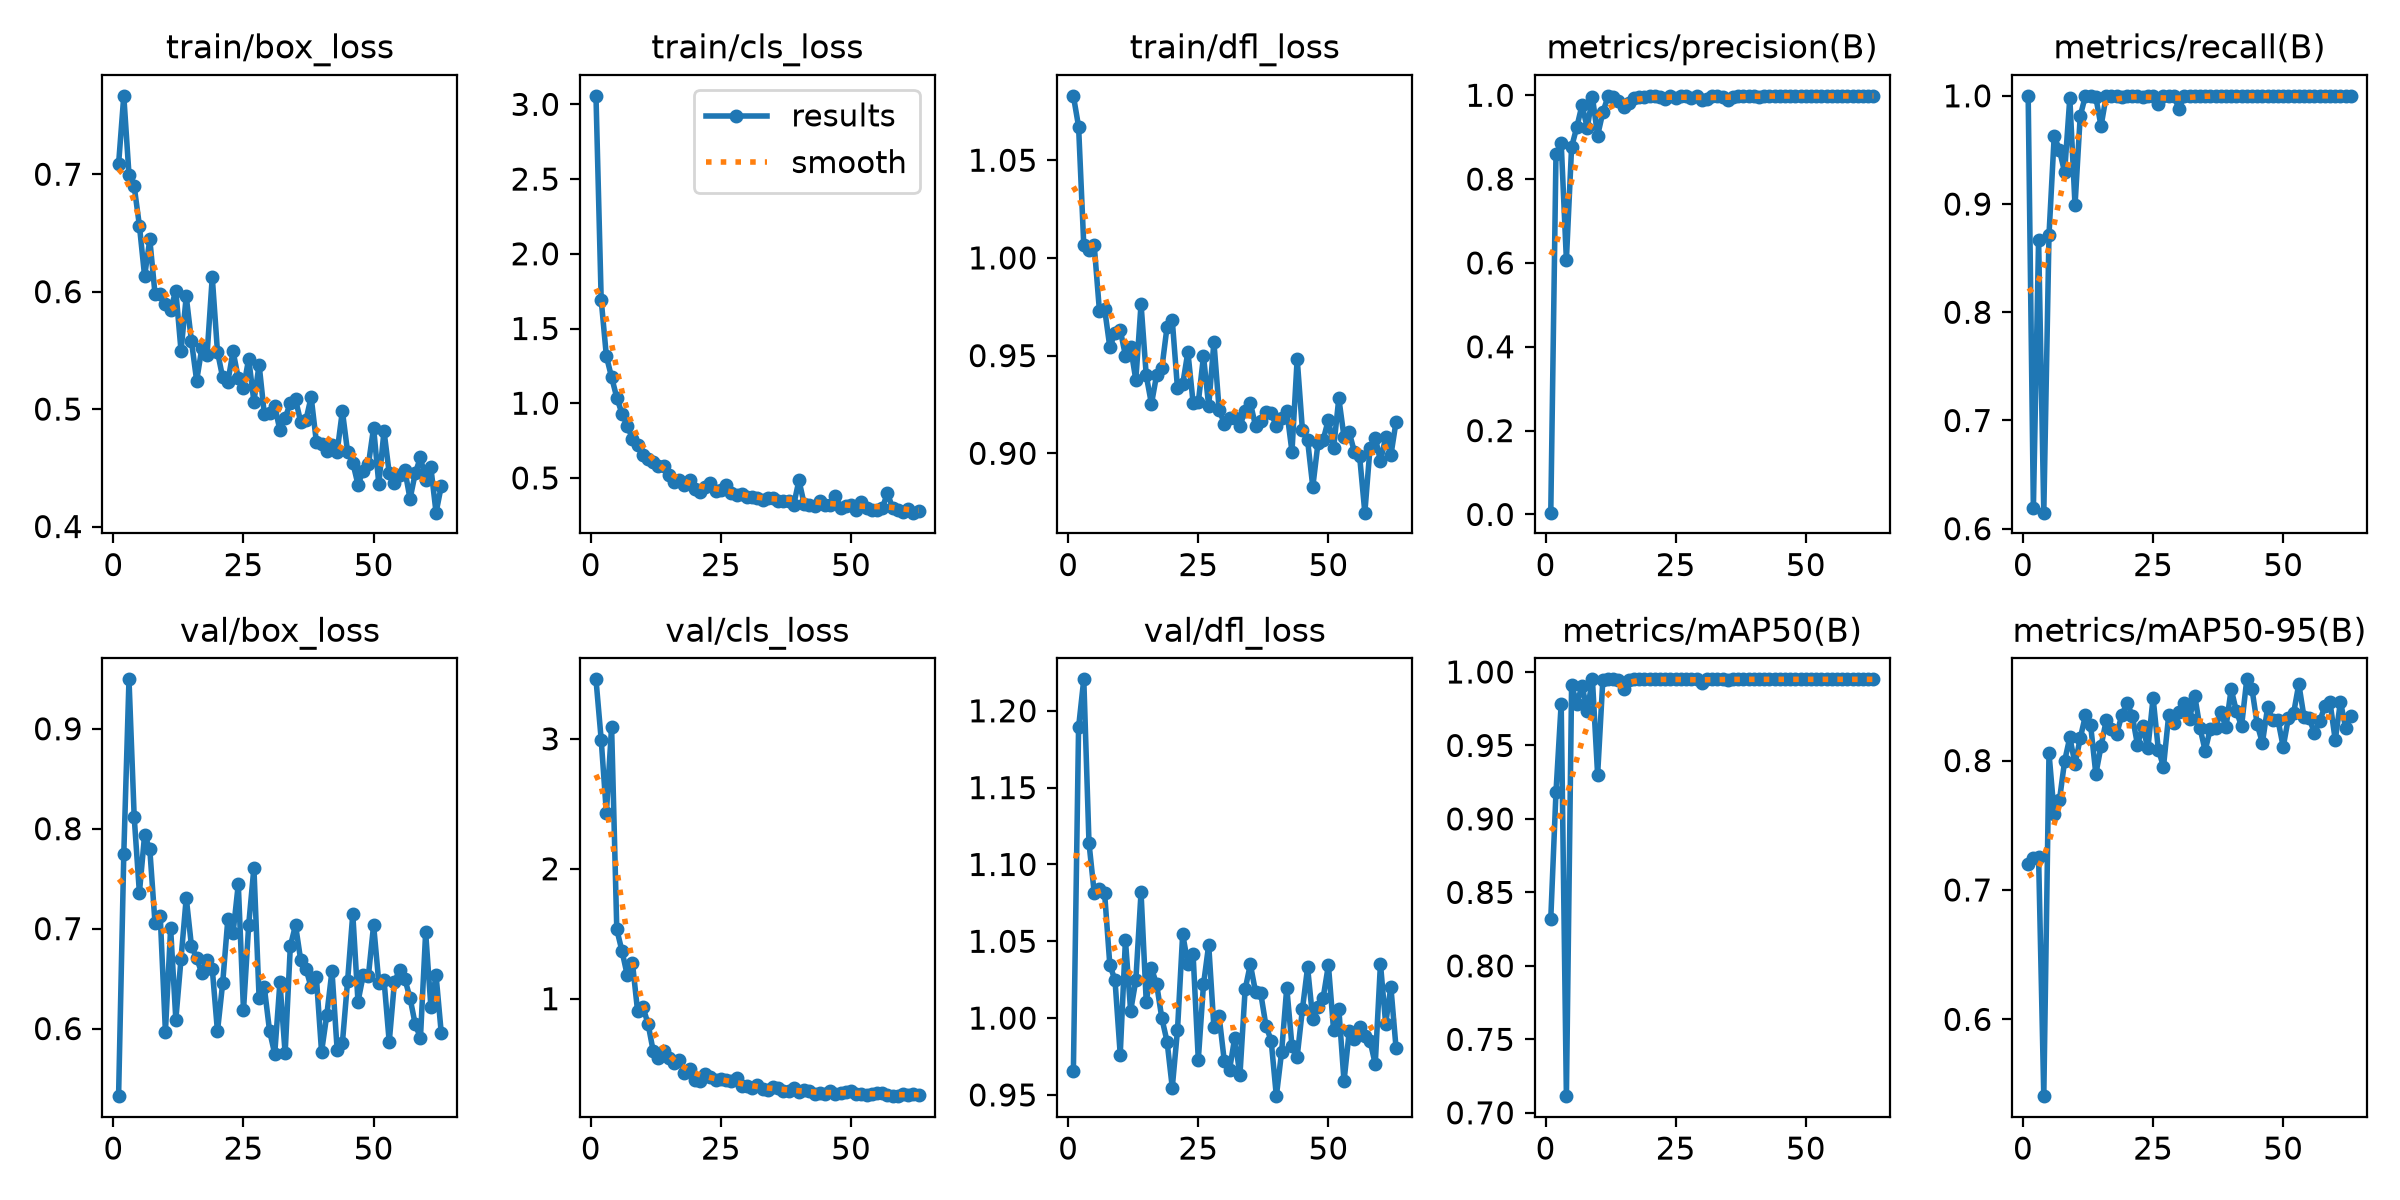

The data file committed next to this chart (first rows):
epoch, time, train/box_loss, train/cls_loss, train/dfl_loss, metrics/precision(B), metrics/recall(B), metrics/mAP50(B), metrics/mAP50-95(B), val/box_loss, val/cls_loss, val/dfl_loss, lr/pg0, lr/pg1, lr/pg2
1, 14.1, 0.7086, 3.057, 1.083, 0.00426, 1, 0.8322, 0.7204, 0.5324, 3.458, 0.9655, 0.0004287, 0.0004287, 0.0004287
2, 17.8, 0.7668, 1.693, 1.067, 0.8598, 0.6189, 0.9183, 0.7249, 0.7744, 2.994, 1.189, 0.0008631, 0.0008631, 0.0008631
3, 21.43, 0.6997, 1.314, 1.006, 0.8861, 0.8672, 0.9785, 0.7258, 0.9495, 2.429, 1.22, 0.001289, 0.001289, 0.001289
4, 25.05, 0.6897, 1.174, 1.004, 0.6073, 0.6148, 0.7113, 0.5406, 0.8117, 3.093, 1.114, 0.001387, 0.001387, 0.001387
5, 28.71, 0.6563, 1.038, 1.007, 0.8767, 0.8716, 0.9913, 0.8058, 0.7359, 1.533, 1.082, 0.001372, 0.001372, 0.001372
6, 32.47, 0.6133, 0.9294, 0.9731, 0.924, 0.9629, 0.9781, 0.7586, 0.7938, 1.367, 1.084, 0.001358, 0.001358, 0.001358
7, 36.06, 0.6445, 0.85, 0.974, 0.9765, 0.95, 0.9908, 0.7692, 0.7794, 1.182, 1.081, 0.001344, 0.001344, 0.001344
8, 39.68, 0.5982, 0.7638, 0.9544, 0.9224, 0.9294, 0.9735, 0.7995, 0.7055, 1.278, 1.035, 0.00133, 0.00133, 0.00133
9, 43.27, 0.5976, 0.7225, 0.9615, 0.996, 0.998, 0.995, 0.8179, 0.7129, 0.9024, 1.025, 0.001316, 0.001316, 0.001316
10, 46.89, 0.5894, 0.6526, 0.9632, 0.9039, 0.8988, 0.93, 0.7973, 0.5969, 0.9371, 0.9763, 0.001302, 0.001302, 0.001302
11, 50.5, 0.5848, 0.6294, 0.95, 0.9593, 0.9814, 0.9945, 0.8171, 0.7003, 0.8083, 1.051, 0.001288, 0.001288, 0.001288
12, 54.09, 0.6009, 0.6078, 0.9542, 0.9972, 1, 0.995, 0.8349, 0.6091, 0.5961, 1.005, 0.001273, 0.001273, 0.001273
13, 57.76, 0.5496, 0.5787, 0.9375, 0.996, 1, 0.995, 0.8273, 0.6698, 0.5433, 1.025, 0.001259, 0.001259, 0.001259
14, 61.57, 0.596, 0.5791, 0.9764, 0.9852, 0.9986, 0.9948, 0.7896, 0.731, 0.5959, 1.082, 0.001245, 0.001245, 0.001245
15, 65.17, 0.5579, 0.5197, 0.9399, 0.9726, 0.9721, 0.9885, 0.811, 0.6827, 0.5427, 1.011, 0.001231, 0.001231, 0.001231
16, 68.71, 0.5242, 0.4763, 0.9252, 0.9809, 1, 0.9948, 0.8313, 0.6705, 0.5019, 1.032, 0.001217, 0.001217, 0.001217
17, 72.25, 0.552, 0.4869, 0.9402, 0.9935, 1, 0.995, 0.8245, 0.6553, 0.5278, 1.022, 0.001203, 0.001203, 0.001203
18, 75.79, 0.5462, 0.4541, 0.9436, 0.9955, 1, 0.995, 0.8207, 0.6691, 0.428, 0.9999, 0.001189, 0.001189, 0.001189
19, 79.32, 0.6124, 0.4876, 0.9647, 0.9962, 0.9986, 0.995, 0.8351, 0.6599, 0.4606, 0.9848, 0.001174, 0.001174, 0.001174
20, 82.86, 0.5489, 0.4265, 0.9682, 0.9982, 1, 0.995, 0.8446, 0.5971, 0.376, 0.9548, 0.00116, 0.00116, 0.00116
21, 86.39, 0.5269, 0.4067, 0.9333, 0.9976, 1, 0.995, 0.8346, 0.6455, 0.3658, 0.992, 0.001146, 0.001146, 0.001146
22, 89.94, 0.5233, 0.4405, 0.9352, 0.9954, 1, 0.995, 0.8122, 0.7098, 0.4183, 1.055, 0.001132, 0.001132, 0.001132
23, 93.47, 0.5492, 0.4633, 0.9519, 0.99, 0.9991, 0.995, 0.8264, 0.6959, 0.3977, 1.035, 0.001118, 0.001118, 0.001118
24, 97.03, 0.5262, 0.4121, 0.9259, 0.9981, 1, 0.995, 0.8093, 0.7444, 0.3742, 1.042, 0.001104, 0.001104, 0.001104
25, 100.7, 0.5182, 0.4212, 0.926, 0.9931, 1, 0.995, 0.8486, 0.6182, 0.3786, 0.9729, 0.001089, 0.001089, 0.001089
26, 104.2, 0.5429, 0.4542, 0.9497, 0.9983, 0.9927, 0.995, 0.8085, 0.7038, 0.3714, 1.022, 0.001075, 0.001075, 0.001075
27, 107.8, 0.5063, 0.3975, 0.9241, 0.9981, 1, 0.995, 0.7954, 0.7609, 0.3652, 1.048, 0.001061, 0.001061, 0.001061
28, 111.4, 0.5379, 0.3891, 0.957, 0.9937, 1, 0.995, 0.8351, 0.6305, 0.3864, 0.994, 0.001047, 0.001047, 0.001047
29, 115, 0.4959, 0.3922, 0.9224, 0.9984, 1, 0.995, 0.8291, 0.6414, 0.3309, 1.001, 0.001033, 0.001033, 0.001033
30, 118.5, 0.4963, 0.375, 0.9151, 0.9882, 0.9876, 0.9928, 0.8378, 0.598, 0.3305, 0.972, 0.001019, 0.001019, 0.001019
31, 122, 0.5028, 0.3707, 0.9179, 0.9908, 1, 0.995, 0.8444, 0.5746, 0.3099, 0.9663, 0.001005, 0.001005, 0.001005
32, 125.6, 0.4819, 0.3659, 0.9179, 0.9984, 1, 0.995, 0.8325, 0.6462, 0.3361, 0.9872, 0.0009904, 0.0009904, 0.0009904
33, 129.1, 0.4921, 0.3553, 0.9141, 0.9981, 1, 0.995, 0.8502, 0.5751, 0.3059, 0.9628, 0.0009763, 0.0009763, 0.0009763
34, 132.6, 0.5055, 0.3679, 0.9218, 0.9948, 1, 0.995, 0.8255, 0.6826, 0.2996, 1.019, 0.0009621, 0.0009621, 0.0009621
35, 136.2, 0.5082, 0.3647, 0.9258, 0.9892, 1, 0.9948, 0.8077, 0.7035, 0.3212, 1.035, 0.000948, 0.000948, 0.000948
36, 139.8, 0.4889, 0.3455, 0.9141, 0.9953, 1, 0.995, 0.8246, 0.6682, 0.3117, 1.017, 0.0009339, 0.0009339, 0.0009339
37, 143.3, 0.4908, 0.3463, 0.9163, 0.9977, 1, 0.995, 0.8254, 0.66, 0.2908, 1.016, 0.0009197, 0.0009197, 0.0009197
38, 146.8, 0.5103, 0.3475, 0.9209, 0.9981, 1, 0.995, 0.8376, 0.6412, 0.2924, 0.995, 0.0009056, 0.0009056, 0.0009056
39, 150.3, 0.4721, 0.3219, 0.9205, 0.9986, 1, 0.995, 0.8257, 0.6514, 0.3121, 0.9854, 0.0008914, 0.0008914, 0.0008914
40, 153.9, 0.47, 0.4841, 0.914, 0.9983, 1, 0.995, 0.8553, 0.5767, 0.2818, 0.9492, 0.0008773, 0.0008773, 0.0008773
41, 157.4, 0.4646, 0.3259, 0.9179, 0.9964, 1, 0.995, 0.8382, 0.6133, 0.2962, 0.9777, 0.0008631, 0.0008631, 0.0008631
42, 160.9, 0.4691, 0.3214, 0.9218, 0.9983, 1, 0.995, 0.8266, 0.6577, 0.2881, 1.02, 0.000849, 0.000849, 0.000849
43, 164.5, 0.4639, 0.3129, 0.9008, 0.9978, 1, 0.995, 0.8628, 0.5784, 0.2678, 0.9818, 0.0008348, 0.0008348, 0.0008348
44, 168.1, 0.4984, 0.3442, 0.9485, 0.998, 1, 0.995, 0.8554, 0.5854, 0.2713, 0.9749, 0.0008207, 0.0008207, 0.0008207
45, 171.6, 0.4635, 0.317, 0.9122, 0.9986, 1, 0.995, 0.8281, 0.6475, 0.2705, 1.006, 0.0008065, 0.0008065, 0.0008065
46, 175.4, 0.4544, 0.3191, 0.9066, 0.9982, 1, 0.995, 0.8136, 0.7147, 0.2884, 1.033, 0.0007924, 0.0007924, 0.0007924
47, 178.9, 0.4356, 0.3789, 0.8828, 0.9987, 1, 0.995, 0.841, 0.6269, 0.2694, 0.9991, 0.0007782, 0.0007782, 0.0007782
48, 182.5, 0.4476, 0.3018, 0.9052, 0.9984, 1, 0.995, 0.8316, 0.6533, 0.2753, 1.007, 0.0007641, 0.0007641, 0.0007641
49, 186.1, 0.4528, 0.3126, 0.9069, 0.9983, 1, 0.995, 0.8313, 0.6528, 0.2856, 1.013, 0.0007499, 0.0007499, 0.0007499
50, 189.6, 0.4842, 0.321, 0.9173, 0.9982, 1, 0.995, 0.8105, 0.7036, 0.2873, 1.034, 0.0007358, 0.0007358, 0.0007358
51, 193.2, 0.4362, 0.2875, 0.9025, 0.9986, 1, 0.995, 0.833, 0.646, 0.2697, 0.992, 0.0007216, 0.0007216, 0.0007216
52, 196.7, 0.4813, 0.3419, 0.9282, 0.9985, 1, 0.995, 0.8367, 0.6487, 0.264, 1.006, 0.0007075, 0.0007075, 0.0007075
53, 200.3, 0.4454, 0.3005, 0.9084, 0.9983, 1, 0.995, 0.8592, 0.5865, 0.2586, 0.9588, 0.0006934, 0.0006934, 0.0006934
54, 203.8, 0.4372, 0.2828, 0.9108, 0.9985, 1, 0.995, 0.8335, 0.6464, 0.2707, 0.9914, 0.0006792, 0.0006792, 0.0006792
55, 207.4, 0.4441, 0.2885, 0.9006, 0.9985, 1, 0.995, 0.8326, 0.659, 0.2757, 0.9862, 0.0006651, 0.0006651, 0.0006651
56, 211.1, 0.4481, 0.2978, 0.8984, 0.9981, 1, 0.995, 0.8215, 0.6497, 0.2732, 0.9945, 0.0006509, 0.0006509, 0.0006509
57, 214.6, 0.4235, 0.3983, 0.8696, 0.9986, 1, 0.995, 0.8302, 0.6305, 0.2618, 0.9883, 0.0006368, 0.0006368, 0.0006368
58, 218.2, 0.4453, 0.2977, 0.9029, 0.9978, 1, 0.995, 0.842, 0.6043, 0.2552, 0.9852, 0.0006226, 0.0006226, 0.0006226
59, 221.7, 0.459, 0.2837, 0.9081, 0.998, 1, 0.995, 0.8449, 0.5907, 0.2502, 0.9701, 0.0006085, 0.0006085, 0.0006085
60, 225.4, 0.4394, 0.2746, 0.8961, 0.9986, 1, 0.995, 0.8158, 0.6963, 0.2643, 1.035, 0.0005943, 0.0005943, 0.0005943
... 3 more rows
